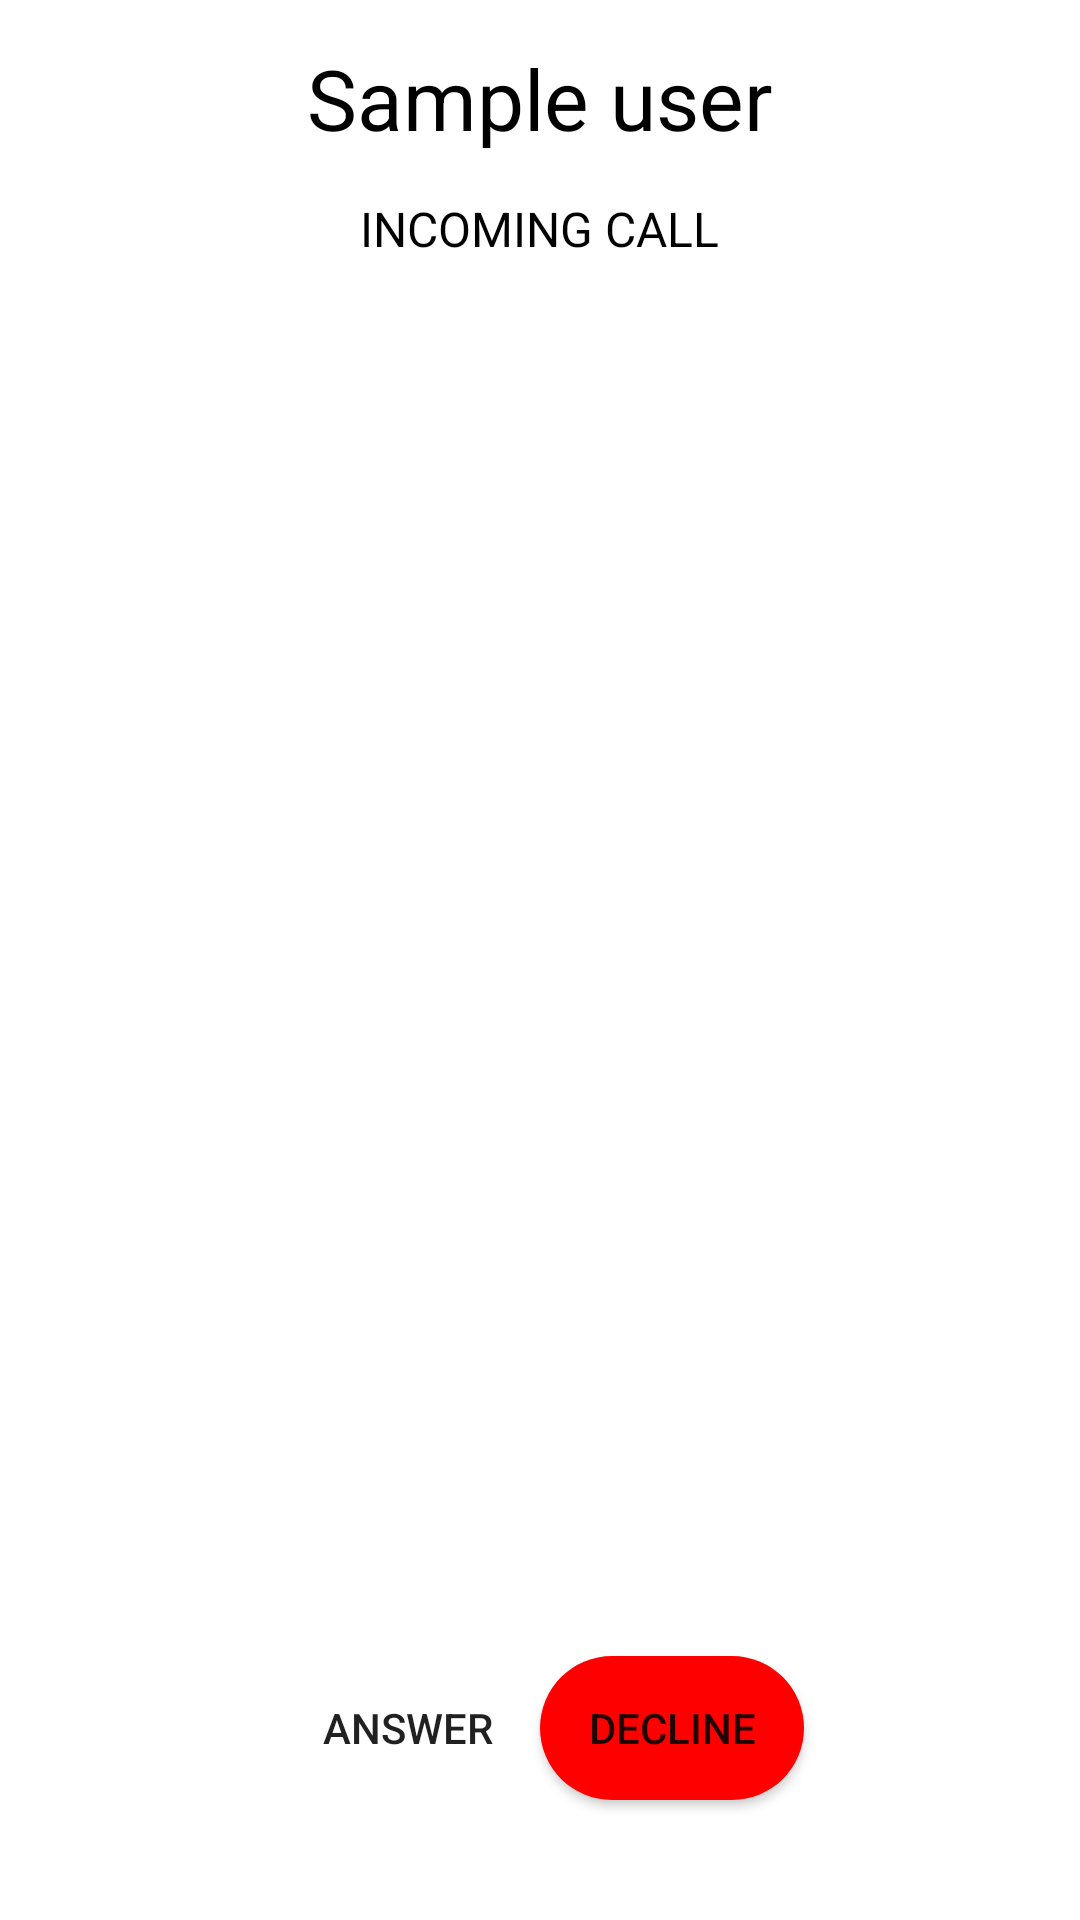

Reconstruct the res/layout file that produces this screen, plus the resources it refers to.
<!-- AndroidManifest.xml: application theme AppTheme -->
<!-- res/layout/activity_incoming_call.xml -->
<?xml version="1.0" encoding="utf-8"?>
<LinearLayout xmlns:android="http://schemas.android.com/apk/res/android"
    android:layout_width="match_parent"
    android:layout_height="match_parent"
    android:background="@color/white"
    android:orientation="vertical"
    android:weightSum="5">

    <LinearLayout
        android:layout_width="match_parent"
        android:layout_height="0dp"
        android:layout_weight="1"
        android:background="@color/white"
        android:orientation="vertical">

        <TextView
            android:id="@+id/remoteUser"
            android:layout_width="wrap_content"
            android:layout_height="wrap_content"
            android:layout_gravity="center_horizontal"
            android:layout_margin="14dp"
            android:text="Sample user"
            android:textColor="@color/black"
            android:textSize="28sp" />

        <TextView
            android:id="@+id/callState"
            android:layout_width="wrap_content"
            android:layout_height="wrap_content"
            android:layout_gravity="center_horizontal"
            android:text="Incoming call"
            android:textAllCaps="true"
            android:textColor="@color/black"
            android:textSize="16sp" />

    </LinearLayout>

    <ImageView
        android:layout_width="match_parent"
        android:layout_height="0dp"

        android:layout_weight="3"
        android:contentDescription="Call background"
        android:padding="0dip">

    </ImageView>

    <RelativeLayout
        android:id="@+id/bottomPanel"
        android:layout_width="match_parent"
        android:layout_height="0dp"
        android:layout_gravity="center"
        android:layout_weight="1"
        android:background="@color/white"
        android:gravity="center">

        <Button
            android:id="@+id/answerButton"
            android:layout_width="wrap_content"
            android:layout_height="wrap_content"
            android:background="@drawable/round_button"

            android:text="@string/answer_button" />

        <Button
            android:id="@+id/declineButton"
            android:layout_width="wrap_content"
            android:layout_height="wrap_content"
            android:layout_toRightOf="@+id/answerButton"
            android:background="@drawable/red_round_button"
            android:text="@string/decline_button" />

    </RelativeLayout>

</LinearLayout>
<!-- resources referenced by this layout -->
<resources>
  <color name="black">#000</color>
  <color name="white">#FFF</color>
  <!-- drawable red_round_button (drawable) -->
  <?xml version="1.0" encoding="utf-8"?>
  <shape xmlns:android="http://schemas.android.com/apk/res/android"
      android:shape="rectangle">
      <solid android:color="@color/red" />
      <corners android:bottomRightRadius="500dp"
          android:bottomLeftRadius="500dp"
          android:topRightRadius="500dp"
          android:topLeftRadius="500dp"/>
  </shape>
  <string name="answer_button">ANSWER</string>
  <string name="decline_button">DECLINE</string>
  <style name="AppTheme" parent="Theme.AppCompat.Light.DarkActionBar">
          
          <item name="colorPrimary">@color/black</item>
          <item name="colorPrimaryDark">@color/black</item>
          <item name="colorAccent">@color/white</item>
      </style>
  <color name="red">#ff0000</color>
</resources>
